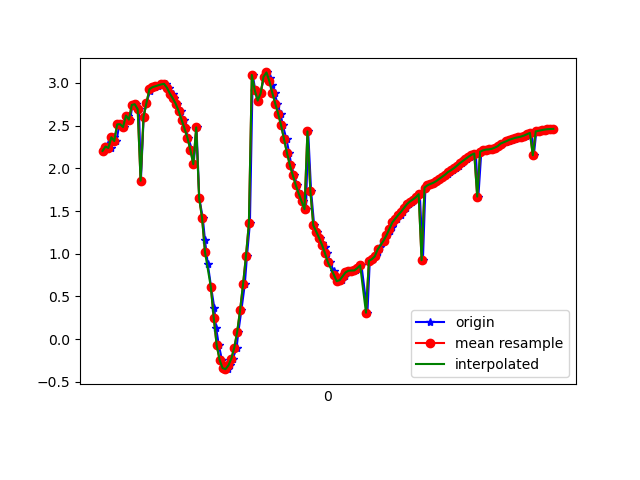

Data behind this chart, as committed beside it:
1617762454883, 458091524389156, 2.2040086, 0.50377434, 9.535646
1617762454900, 458091543619926, 2.225, 0.4405, 9.534
1617762454916, 458091562850696, 2.285, 0.4362, 9.52
1617762454937, 458091582081466, 2.239, 0.4188, 9.532
1617762454957, 458091601312236, 2.364, 0.4093, 9.502
1617762454975, 458091620543006, 2.32, 0.3686, 9.514
1617762454995, 458091639773776, 2.515, 0.3552, 9.465
1617762455010, 458091659004546, 2.517, 0.3516, 9.465
1617762455027, 458091678235316, 2.483, 0.3159, 9.475
1617762455053, 458091697466086, 2.619, 0.301, 9.439
1617762455069, 458091716696856, 2.571, 0.2636, 9.453
1617762455084, 458091735927626, 2.743, 0.2172, 9.406
1617762455106, 458091755158396, 2.751, 0.2003, 9.404
1617762455129, 458091774389166, 2.693, 0.1474, 9.422
1617762455142, 458091793619936, 1.854, 0.5239, 9.609
1617762455161, 458091812850706, 2.604, 0.2021, 9.445
1617762455180, 458091832081476, 2.768, 0.03812, 9.401
1617762455205, 458091851312246, 2.901, 0.009899, 9.361
1617762455218, 458091870543016, 2.95, -0.03372, 9.345
1617762455237, 458091889773786, 2.95, -0.1235, 9.345
1617762455258, 458091909004556, 2.962, -0.2923, 9.337
1617762455283, 458091928235326, 2.974, -0.5845, 9.32
1617762455294, 458091947466096, 2.992, -1, 9.278
1617762455314, 458091966821998, 2.99, -1.45, 9.219
1617762455332, 458091986052768, 2.944, -1.889, 9.154
1617762455358, 458092005283538, 2.876, -2.385, 9.06
1617762455370, 458092024514308, 2.819, -2.967, 8.904
1617762455389, 458092043745078, 2.756, -3.577, 8.698
1617762455414, 458092062975848, 2.67, -4.176, 8.454
1617762455435, 458092082206618, 2.568, -4.788, 8.156
1617762455447, 458092101437388, 2.467, -5.456, 7.758
1617762455466, 458092120668158, 2.356, -6.163, 7.246
1617762455491, 458092139898928, 2.218, -6.82, 6.679
1617762455503, 458092159129698, 2.049, -7.372, 6.123
1617762455522, 458092178360468, 2.479, -7.764, 5.441
1617762455541, 458092197591238, 1.652, -8.228, 5.061
1617762455565, 458092216822008, 1.418, -8.554, 4.567
1617762455580, 458092236052778, 1.158, -8.782, 4.192
1617762455599, 458092255283548, 0.8792, -8.897, 4.015
1617762455622, 458092274514318, 0.6075, -8.94, 3.968
1617762455644, 458092293745088, 0.36, -8.989, 3.887
1617762455656, 458092312975858, 0.1288, -9.083, 3.678
1617762455675, 458092332206628, -0.07387, -9.195, 3.388
1617762455696, 458092351437398, -0.2436, -9.275, 3.154
1617762455719, 458092370668168, -0.3398, -9.32, 3.01
1617762455734, 458092389898938, -0.3526, -9.364, 2.869
1617762455754, 458092409129708, -0.3087, -9.427, 2.662
1617762455771, 458092428360478, -0.2283, -9.485, 2.452
1617762455796, 458092447591248, -0.101, -9.522, 2.316
1617762455808, 458092466822018, 0.08438, -9.562, 2.146
1617762455829, 458092486052788, 0.3415, -9.622, 1.828
1617762455852, 458092505283558, 0.6411, -9.674, 1.426
1617762455867, 458092524514328, 0.9746, -9.693, 1.064
1617762455887, 458092543745098, 1.359, -9.673, 0.793
1617762455906, 458092562975868, 3.094, -9.21, 1.279
1617762455924, 458092582206638, 2.914, -9.309, 0.9475
1617762455945, 458092601437408, 2.793, -9.365, 0.7262
1617762455960, 458092620668178, 2.878, -9.316, 0.9876
1617762455983, 458092639898948, 3.072, -9.127, 1.818
1617762456005, 458092659129718, 3.123, -8.808, 2.949
1617762456025, 458092678360488, 3.062, -8.409, 3.994
... 101 more rows
